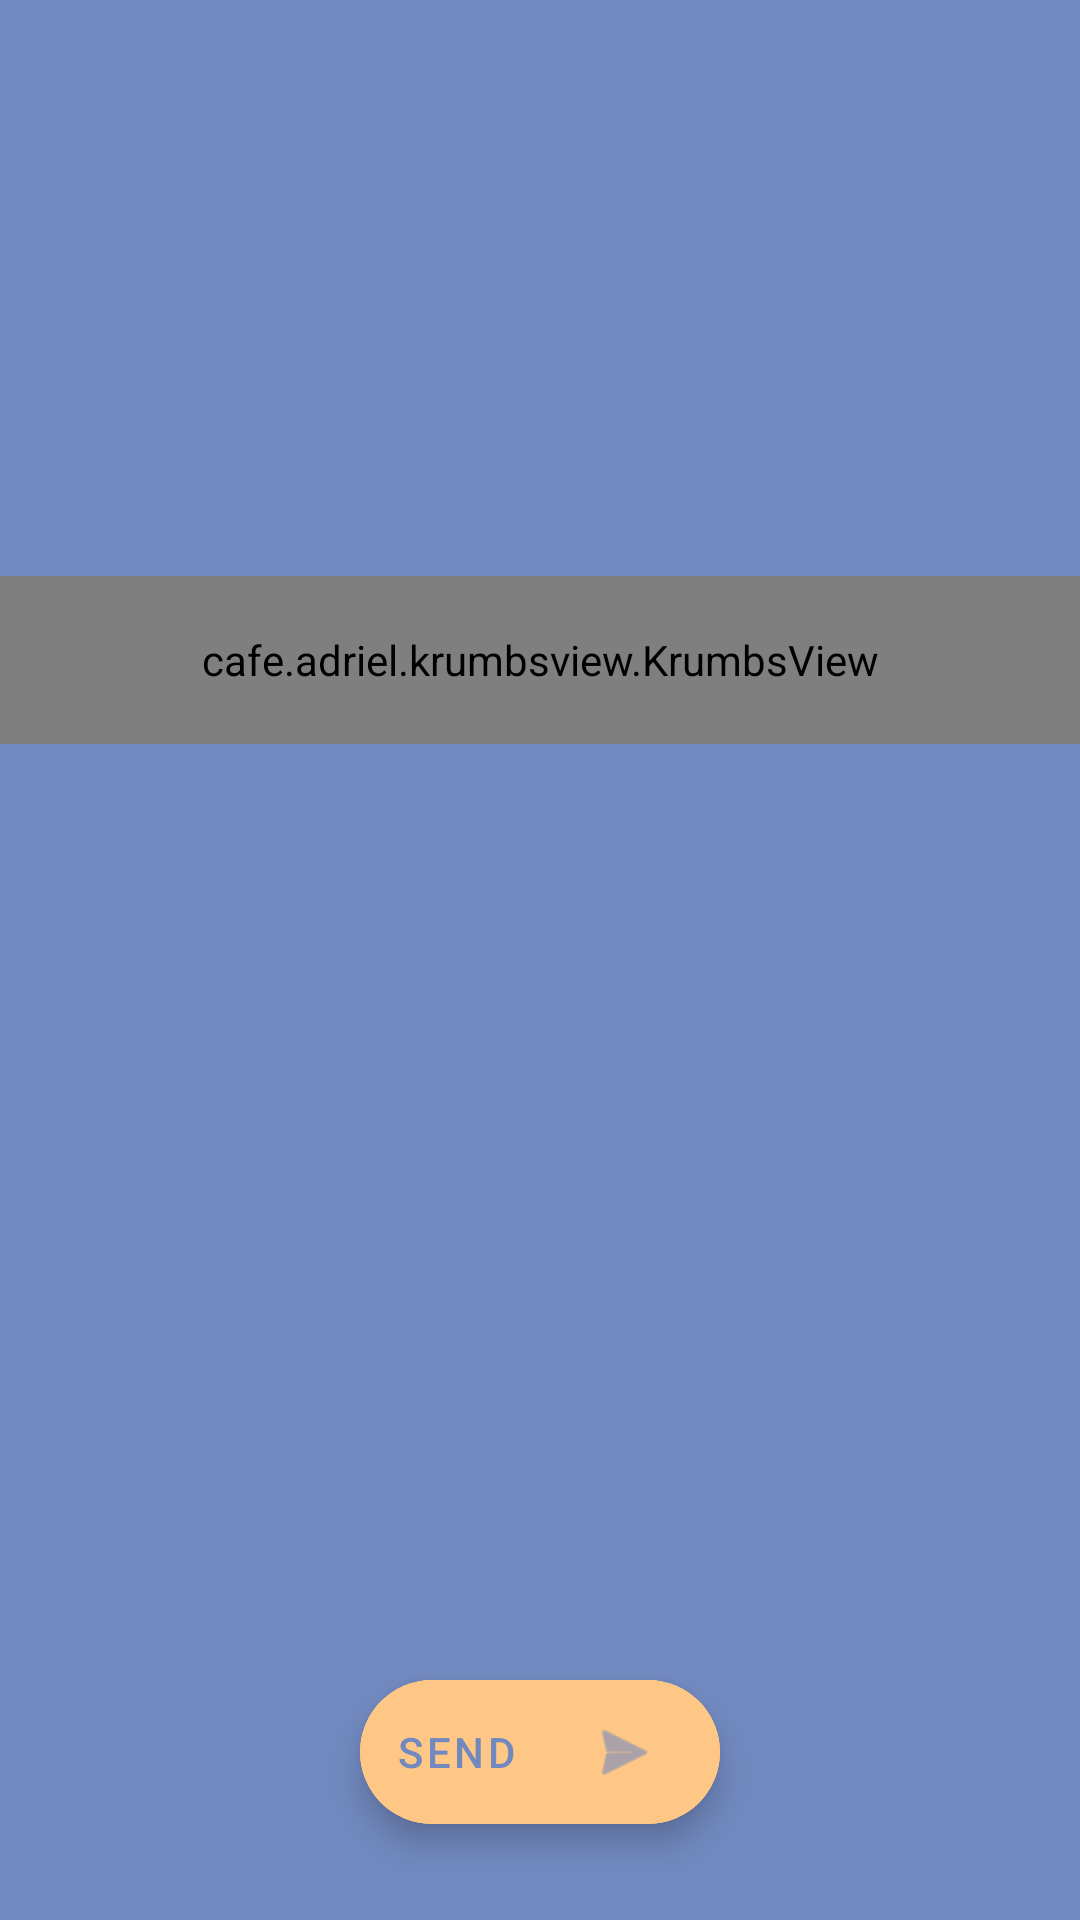

Write the Android layout XML for this screen, with the resource values it uses.
<!-- AndroidManifest.xml: application theme AppTheme -->
<!-- res/layout/activity_main.xml -->
<?xml version="1.0" encoding="utf-8"?>
<androidx.constraintlayout.widget.ConstraintLayout xmlns:android="http://schemas.android.com/apk/res/android"
    xmlns:app="http://schemas.android.com/apk/res-auto"
    xmlns:tools="http://schemas.android.com/tools"
    android:layout_width="match_parent"
    android:layout_height="match_parent"
    android:fitsSystemWindows="true"
    tools:context=".MainActivity"
    android:background="@color/colorPrimary"
    android:orientation="vertical">

    <com.google.android.material.appbar.AppBarLayout
        android:id="@+id/appbar"
        android:layout_width="0dp"
        android:layout_height="wrap_content"
        app:layout_constraintStart_toStartOf="parent"
        app:layout_constraintEnd_toEndOf="parent"
        app:layout_constraintTop_toTopOf="parent"
        app:elevation="0dp"
        android:backgroundTint="@android:color/transparent"
        >

        <ImageButton
            android:id="@+id/btn_info"
            android:layout_width="wrap_content"
            android:layout_height="wrap_content"
            style="@style/Widget.MaterialComponents.Button.UnelevatedButton"
            android:fitsSystemWindows="false"
            android:background="?selectableItemBackgroundBorderless"
            android:layout_gravity="end|top"
            android:src="@drawable/ic_info_outline"/>

        <com.google.android.material.appbar.CollapsingToolbarLayout
            android:layout_width="match_parent"
            android:layout_height="200dp"
            app:layout_collapseMode="pin"
            app:layout_scrollFlags="scroll|enterAlways"
            >

            <com.google.android.material.appbar.MaterialToolbar
                android:id="@+id/toolbar"
                android:layout_width="match_parent"
                android:layout_height="?actionBarSize"/>

            <cafe.adriel.krumbsview.KrumbsView
                android:id="@+id/krumbs"
                android:layout_width="match_parent"
                android:layout_height="?actionBarSize"
                android:layout_gravity="bottom"
                app:krumbsTypeface="@font/roboto_condensed_light"
                app:krumbsTextSize="28sp"
                app:krumbsCurrentItemTextColor="#fafafa"
                app:krumbsPreviousItemTextColor="#e0e0e0"
                app:krumbsSeparatorTintColor="#e0e0e0"
                app:krumbsAnimationType="slideLeftRight"
                app:krumbsBoldText="true"
                app:layout_collapseMode="pin"
                />

        </com.google.android.material.appbar.CollapsingToolbarLayout>

    </com.google.android.material.appbar.AppBarLayout>

    <androidx.viewpager2.widget.ViewPager2
        android:id="@+id/pager"
        android:layout_width="0dp"
        android:layout_height="0dp"
        app:layout_constraintStart_toStartOf="parent"
        app:layout_constraintEnd_toEndOf="parent"
        app:layout_constraintTop_toBottomOf="@id/appbar"
        app:layout_constraintBottom_toBottomOf="parent"
        app:layout_constraintVertical_weight="2"
        android:focusable="false"
        android:clickable="false"
        android:descendantFocusability="beforeDescendants"
        />

    <com.google.android.material.floatingactionbutton.ExtendedFloatingActionButton
        android:id="@+id/btn_send"
        android:layout_width="wrap_content"
        android:layout_height="wrap_content"
        app:layout_constraintBottom_toBottomOf="parent"
        app:layout_constraintStart_toStartOf="parent"
        app:layout_constraintEnd_toEndOf="parent"
        android:layout_marginBottom="32dp"
        android:text="@string/send"
        android:textColor="@color/colorPrimary"
        android:backgroundTint="@color/colorAccent"
        app:icon="@android:drawable/ic_menu_send"
        app:iconTint="@color/colorPrimary"
        app:iconGravity="end"
        app:layout_anchor="@id/pager"
        app:layout_anchorGravity="bottom|center_horizontal"
        />
</androidx.constraintlayout.widget.ConstraintLayout>
<!-- resources referenced by this layout -->
<resources>
  <color name="colorAccent">@color/palette_yellow</color>
  <color name="colorPrimary">@color/palette_purple</color>
  <string name="send">Send</string>
  <style name="AppTheme" parent="Theme.MaterialComponents.NoActionBar">
          
          <item name="colorPrimary">@color/colorPrimary</item>
          <item name="colorPrimaryDark">@color/colorPrimaryDark</item>
          <item name="colorAccent">@color/colorAccent</item>
          <item name="android:colorControlActivated">@color/text_main_color</item>
  
      </style>
  <color name="palette_yellow">#ffc785</color>
  <color name="palette_purple">#7189bf</color>
  <color name="colorPrimaryDark">@color/palette_purple</color>
  <color name="text_main_color">#fafafa</color>
</resources>
